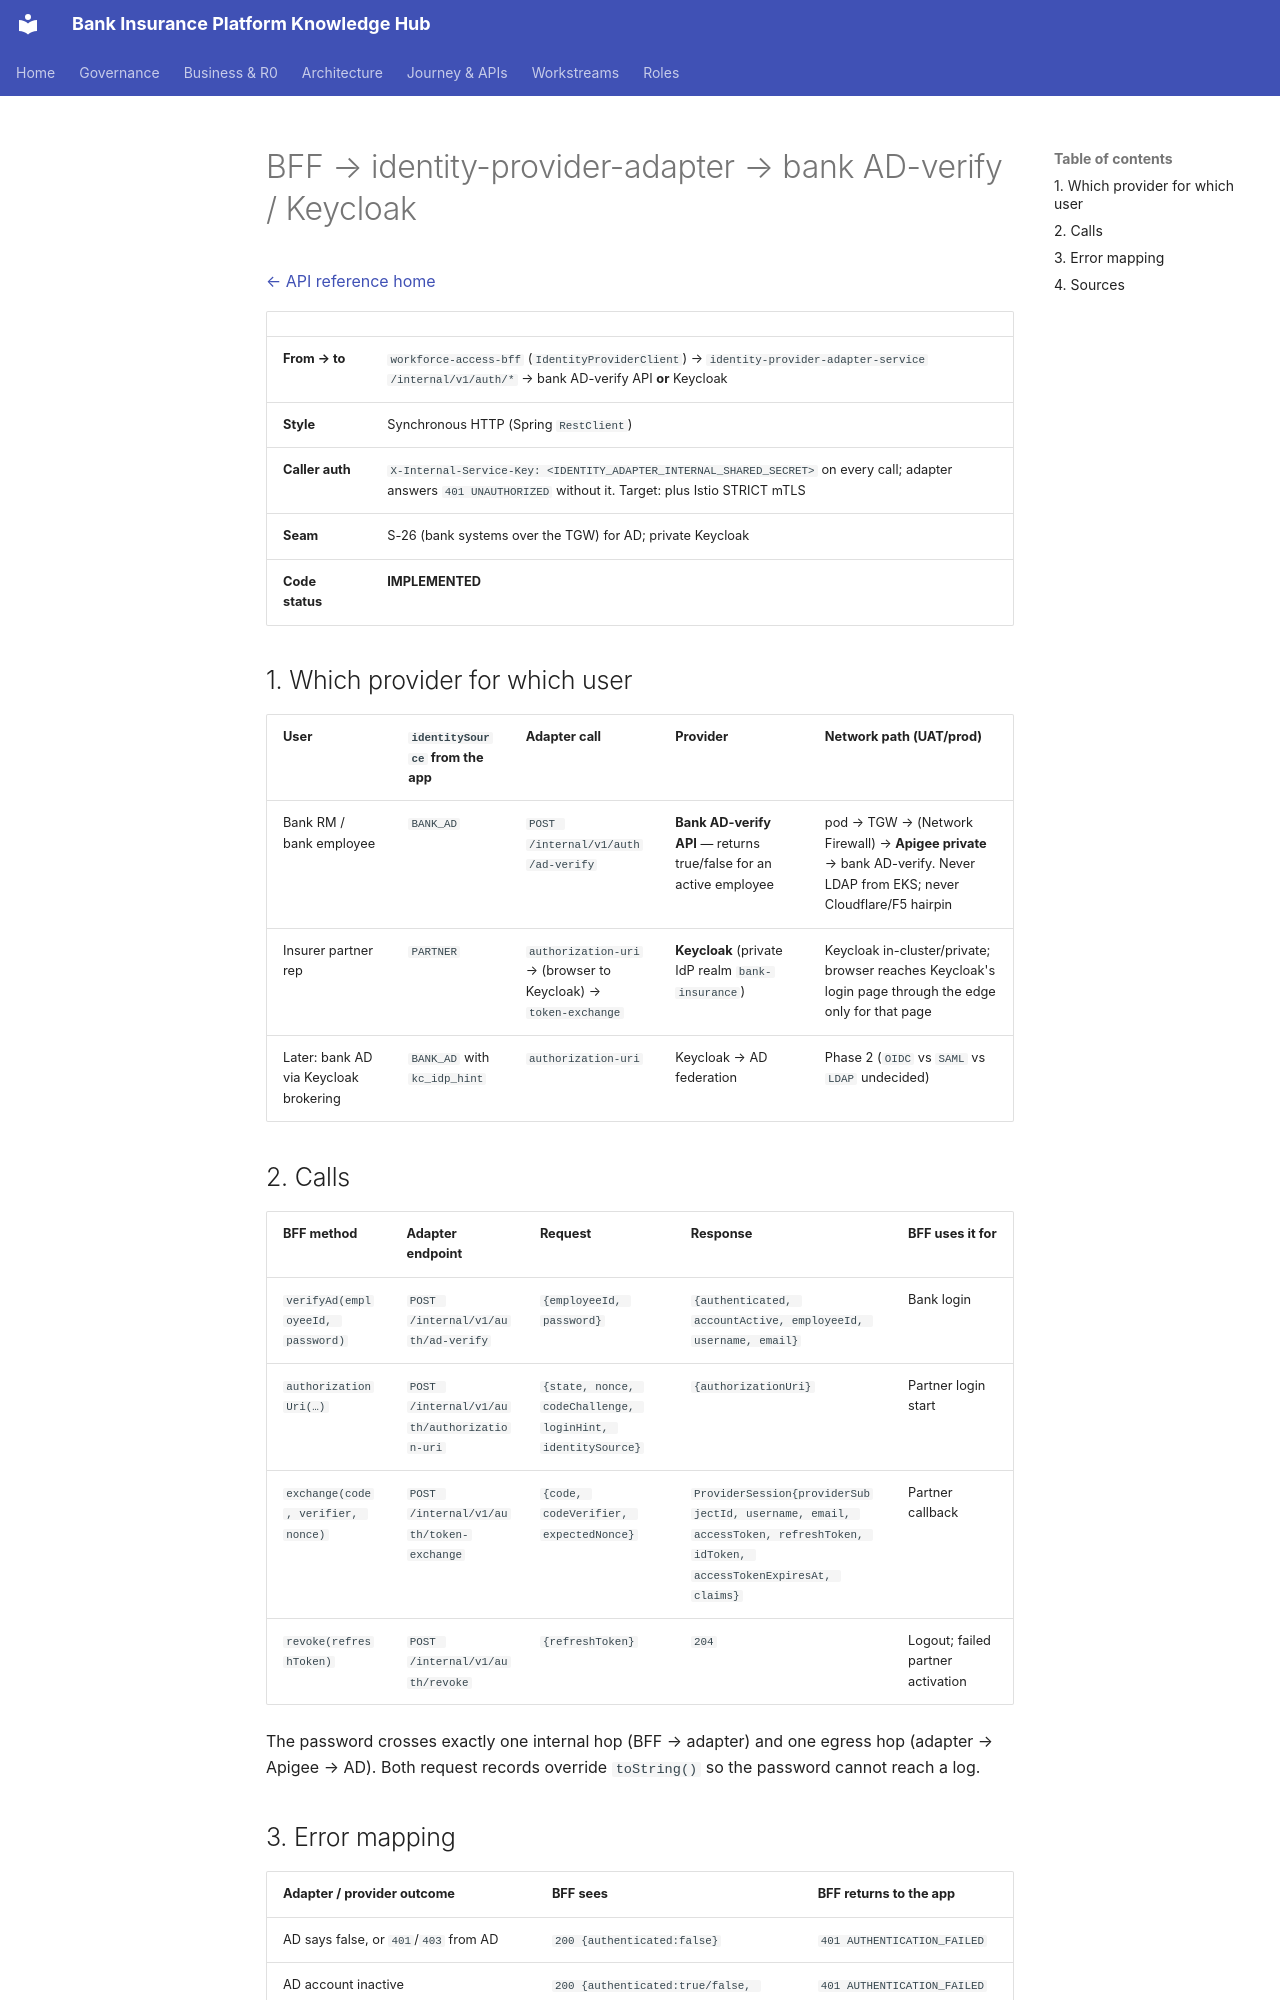

repository: Mahesh38/bank-insurance-platform · page: platform/api-reference/interactions/bff-to-identity-provider-adapter/index.html · generator: mkdocs

# BFF → identity-provider-adapter → bank AD-verify / Keycloak

[← API reference home](../README.md)

| | |
|---|---|
| **From → to** | `workforce-access-bff` (`IdentityProviderClient`) → `identity-provider-adapter-service` `/internal/v1/auth/*` → bank AD-verify API **or** Keycloak |
| **Style** | Synchronous HTTP (Spring `RestClient`) |
| **Caller auth** | `X-Internal-Service-Key: <IDENTITY_ADAPTER_INTERNAL_SHARED_SECRET>` on every call; adapter answers `401 UNAUTHORIZED` without it. Target: plus Istio STRICT mTLS |
| **Seam** | S-26 (bank systems over the TGW) for AD; private Keycloak |
| **Code status** | **IMPLEMENTED** |

## 1. Which provider for which user

| User | `identitySource` from the app | Adapter call | Provider | Network path (UAT/prod) |
|---|---|---|---|---|
| Bank RM / bank employee | `BANK_AD` | `POST /internal/v1/auth/ad-verify` | **Bank AD-verify API** — returns true/false for an active employee | pod → TGW → (Network Firewall) → **Apigee private** → bank AD-verify. Never LDAP from EKS; never Cloudflare/F5 hairpin |
| Insurer partner rep | `PARTNER` | `authorization-uri` → (browser to Keycloak) → `token-exchange` | **Keycloak** (private IdP realm `bank-insurance`) | Keycloak in-cluster/private; browser reaches Keycloak's login page through the edge only for that page |
| Later: bank AD via Keycloak brokering | `BANK_AD` with `kc_idp_hint` | `authorization-uri` | Keycloak → AD federation | Phase 2 (`OIDC` vs `SAML` vs `LDAP` undecided) |

## 2. Calls

| BFF method | Adapter endpoint | Request | Response | BFF uses it for |
|---|---|---|---|---|
| `verifyAd(employeeId, password)` | `POST /internal/v1/auth/ad-verify` | `{employeeId, password}` | `{authenticated, accountActive, employeeId, username, email}` | Bank login |
| `authorizationUri(…)` | `POST /internal/v1/auth/authorization-uri` | `{state, nonce, codeChallenge, loginHint, identitySource}` | `{authorizationUri}` | Partner login start |
| `exchange(code, verifier, nonce)` | `POST /internal/v1/auth/token-exchange` | `{code, codeVerifier, expectedNonce}` | `ProviderSession{providerSubjectId, username, email, accessToken, refreshToken, idToken, accessTokenExpiresAt, claims}` | Partner callback |
| `revoke(refreshToken)` | `POST /internal/v1/auth/revoke` | `{refreshToken}` | `204` | Logout; failed partner activation |

The password crosses exactly one internal hop (BFF → adapter) and one egress hop (adapter → Apigee
→ AD). Both request records override `toString()` so the password cannot reach a log.
